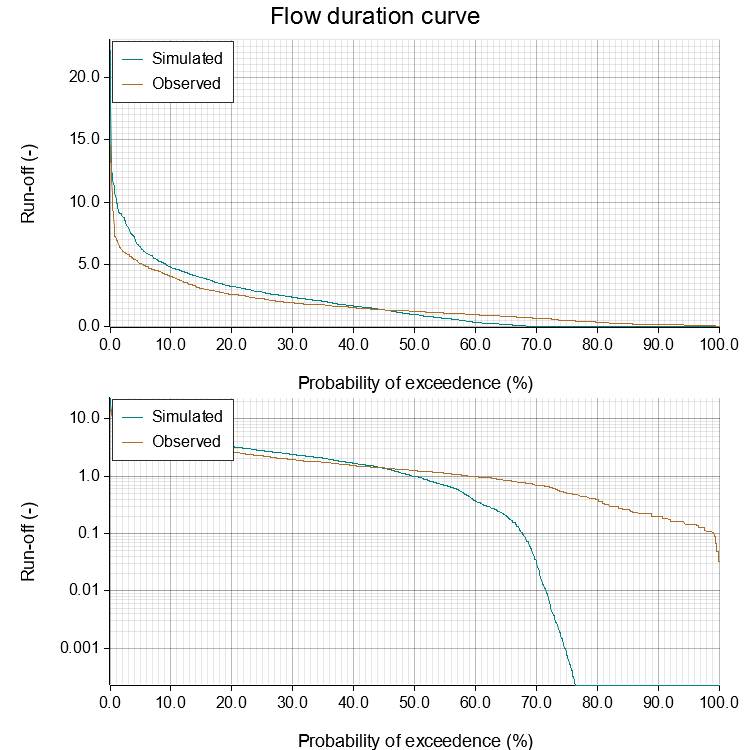

Values plotted in this chart, from the file beside it:
Percentage exceedance, Run-off (-)
0.05479, 22.19
0.1096, 17.93
0.1644, 13.19
0.2192, 12.73
0.274, 12.46
0.3288, 12.32
0.3836, 12.04
0.4384, 11.77
0.4932, 11.47
0.5479, 11.45
0.6027, 11.4
0.6575, 11.37
0.7123, 10.87
0.7671, 10.68
0.8219, 10.52
0.8767, 10.5
0.9315, 10.42
0.9863, 10.29
1.041, 10.08
1.096, 9.922
1.151, 9.883
1.205, 9.599
1.26, 9.466
1.315, 9.394
1.37, 9.337
1.425, 9.166
1.479, 9.161
1.534, 9.137
1.589, 9.124
1.644, 9.121
1.699, 9.118
1.753, 9.103
1.808, 9.097
1.863, 9.082
1.918, 8.971
1.973, 8.881
2.027, 8.874
2.082, 8.836
2.137, 8.783
2.192, 8.775
2.247, 8.743
2.301, 8.739
2.356, 8.653
2.411, 8.564
2.466, 8.529
2.521, 8.322
2.575, 8.262
2.63, 8.235
2.685, 8.131
2.74, 8.108
2.795, 8.036
2.849, 8.018
2.904, 8.017
2.959, 7.998
3.014, 7.936
3.068, 7.924
3.123, 7.827
3.178, 7.775
3.233, 7.742
3.288, 7.562
... 1,765 more rows
